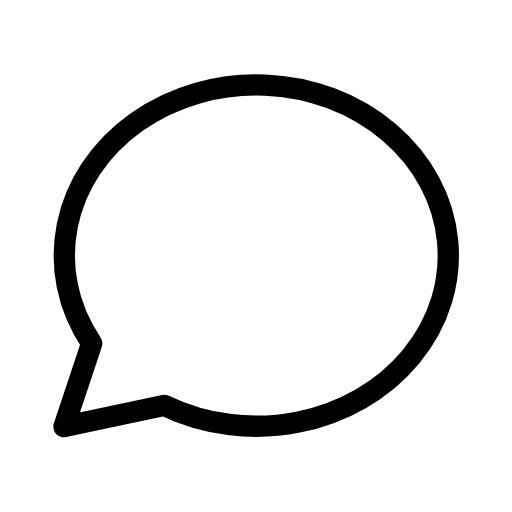
t = 0.00 s
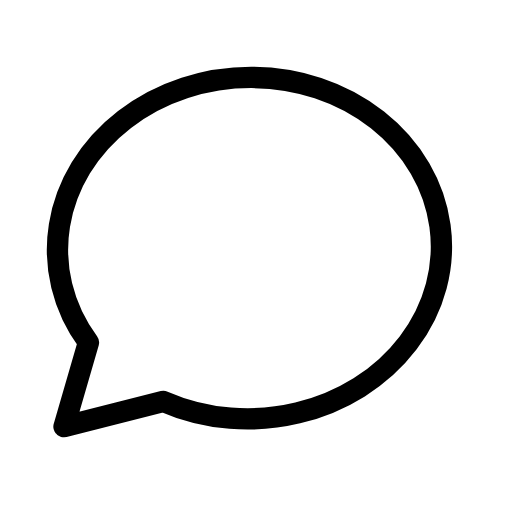
t = 0.50 s
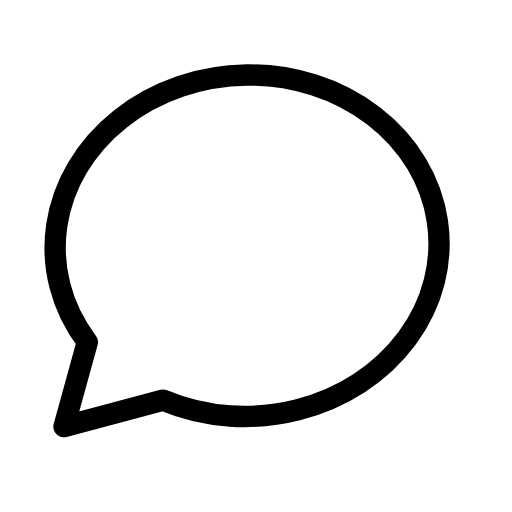
t = 1.00 s
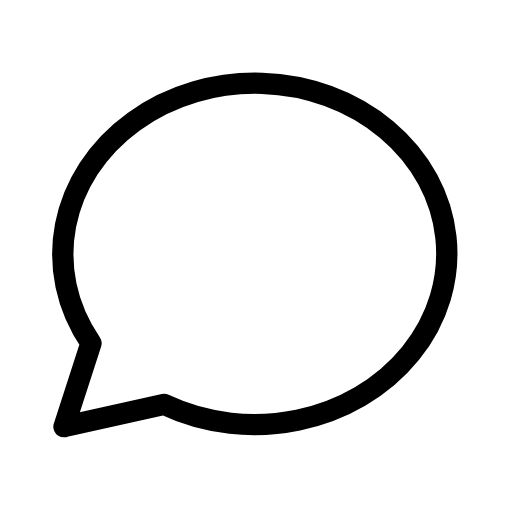
t = 1.50 s
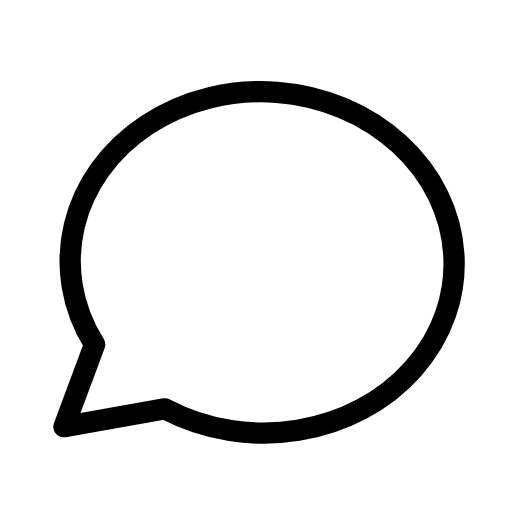
t = 2.00 s
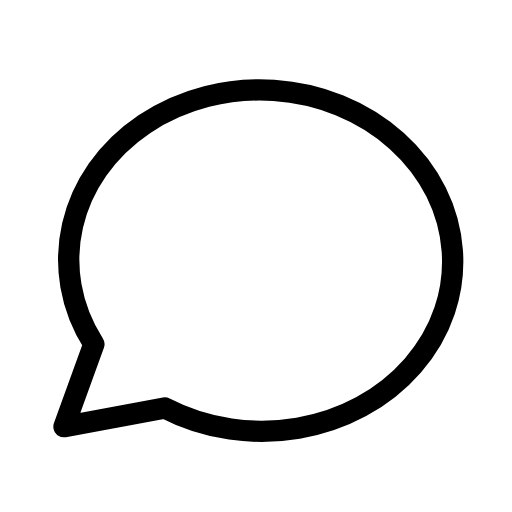
t = 2.50 s

The animated SVG that drew these frames (rendered in a browser with its animation timeline set to each time). Animation: 1 SMIL element (animateTransform=1); one cycle of 3.00 s, repeats indefinitely.

<svg xmlns="http://www.w3.org/2000/svg" width="24" height="24" viewBox="0 0 24 24" fill="none" stroke="currentColor"
     stroke-width="1" stroke-linecap="round" stroke-linejoin="round"
     class="icon icon-tabler icons-tabler-animated icon-tabler-message-circle">
    <path stroke="none" d="M0 0h24v24H0z" fill="none"/>
    <g>
        <animateTransform attributeName="transform" type="rotate" values="0 3 20;-3 3 20;2 3 20;0 3 20" dur="3s" repeatCount="indefinite" keyTimes="0;0.333;0.667;1" calcMode="spline" keySplines="0.33 0.66 0.67 1.00;0.42 0 0.58 1;0.33 0.00 0.67 0.34"/>
        <path d="M3 20l1.3 -3.9c-2.324 -3.437 -1.426 -7.872 2.1 -10.374c3.526 -2.501 8.59 -2.296 11.845 .48c3.255 2.777 3.695 7.266 1.029 10.501c-2.666 3.235 -7.615 4.215 -11.574 2.293l-4.7 1"/>
    </g>
</svg>
